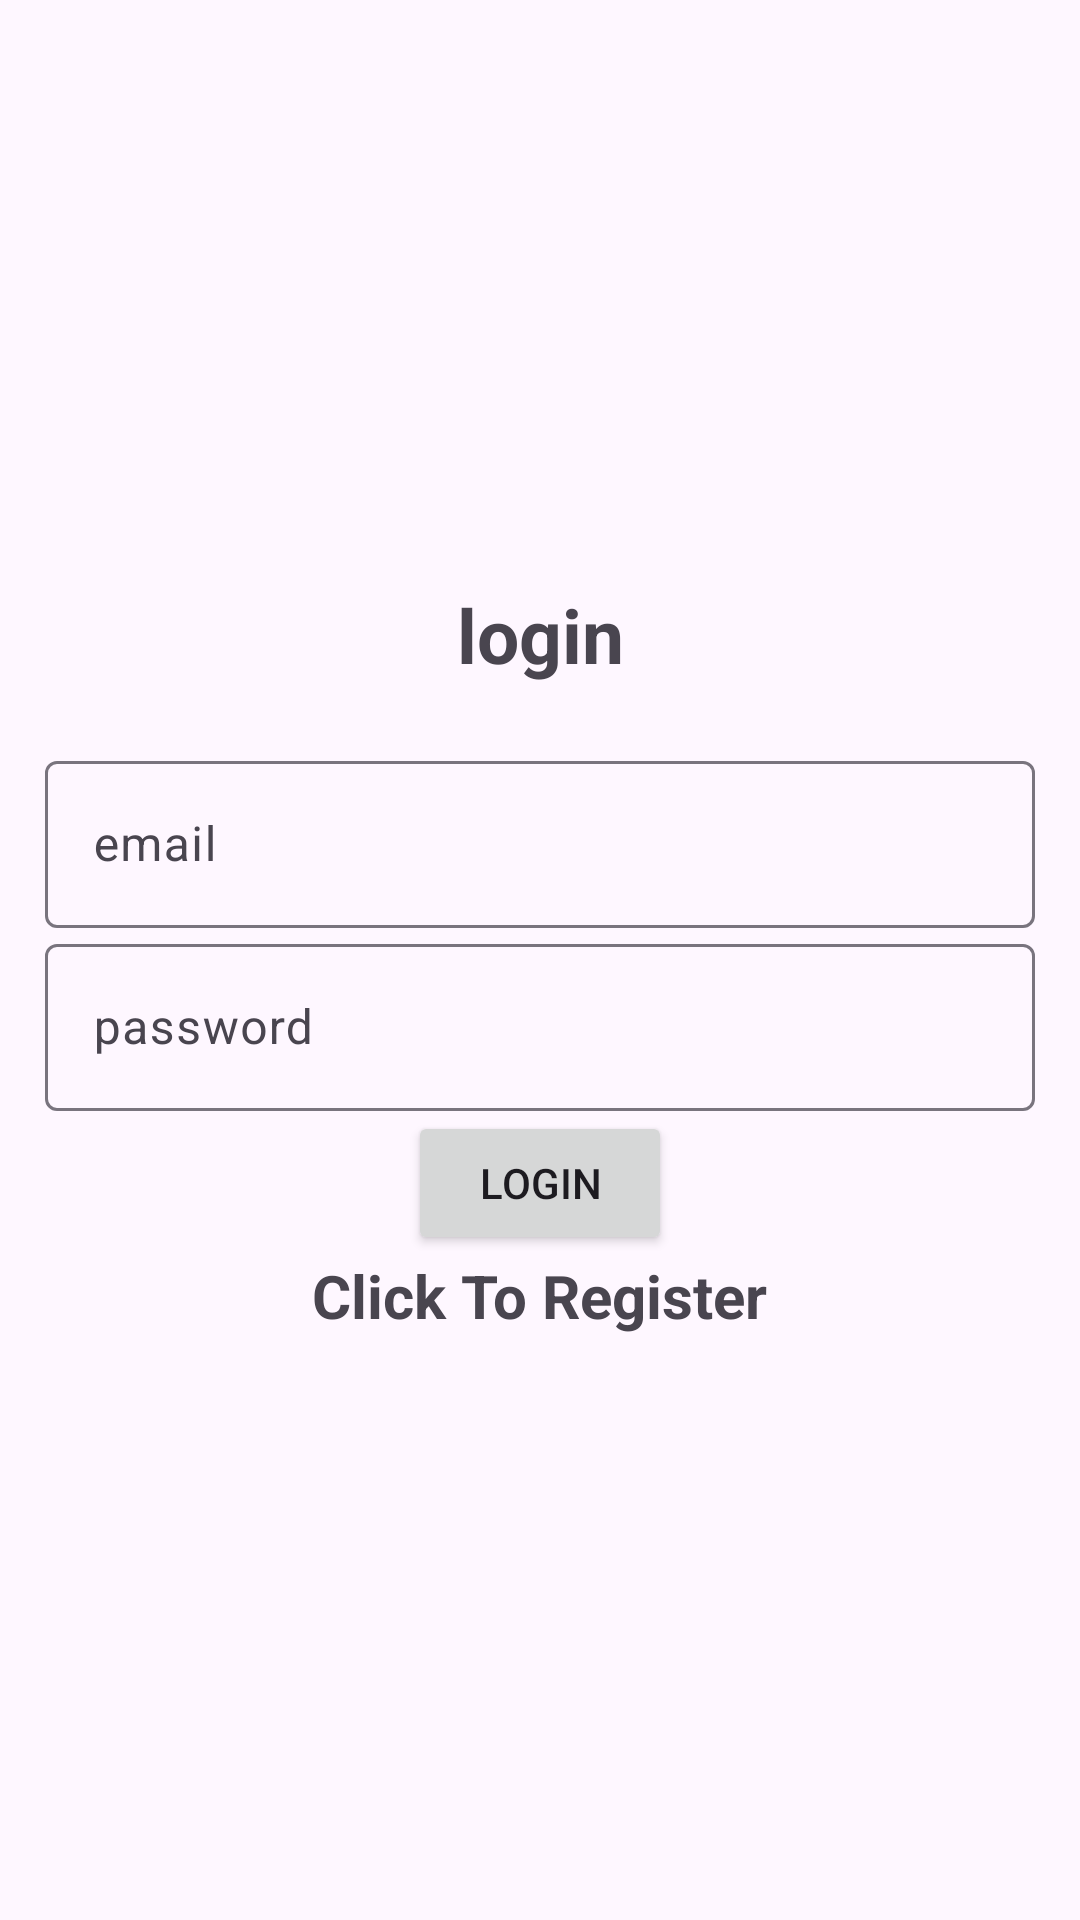

Produce the Android XML layout that renders to this screen, including the resource entries it uses.
<!-- AndroidManifest.xml: application theme Theme.ProjectDns -->
<!-- res/layout/activity_login.xml -->
<?xml version="1.0" encoding="utf-8"?>
<LinearLayout xmlns:android="http://schemas.android.com/apk/res/android"
    xmlns:app="http://schemas.android.com/apk/res-auto"
    xmlns:tools="http://schemas.android.com/tools"
    android:layout_width="match_parent"
    android:orientation="vertical"
    android:padding="15dp"
    android:gravity="center"
    android:layout_height="match_parent"
    tools:context=".Login">

    <TextView
        android:text="@string/login"
        android:textSize="25sp"
        android:textStyle="bold"
        android:gravity="center"
        android:layout_marginBottom="20dp"
        android:layout_width="match_parent"
        android:layout_height="wrap_content"/>
    <com.google.android.material.textfield.TextInputLayout
        android:layout_width="match_parent"
        android:layout_height="wrap_content">
        <com.google.android.material.textfield.TextInputEditText
            android:id="@+id/email"
            android:hint="@string/email"
            android:layout_width="match_parent"
            android:layout_height="wrap_content">

        </com.google.android.material.textfield.TextInputEditText>
    </com.google.android.material.textfield.TextInputLayout>
    <com.google.android.material.textfield.TextInputLayout
        android:layout_width="match_parent"
        android:layout_height="wrap_content">
        <com.google.android.material.textfield.TextInputEditText
            android:id="@+id/password"
            android:hint="@string/password"
            android:layout_width="match_parent"
            app:startIconDrawable="@drawable/hidden"
            android:layout_height="wrap_content">

        </com.google.android.material.textfield.TextInputEditText>








    </com.google.android.material.textfield.TextInputLayout>
    <ProgressBar
        android:id="@+id/progressBar"
        android:visibility="gone"
        android:layout_width="wrap_content"
        android:layout_height="wrap_content">
    </ProgressBar>


    <Button
        android:id="@+id/btn_login"
        android:text="@string/login"
        android:layout_width="wrap_content"
        android:layout_height="wrap_content">
    </Button>
    <TextView
        android:textSize="20sp"
        android:textStyle="bold"
        android:gravity="center"
        android:id="@+id/registerNow"
        android:text="@string/click_to_register"
        android:layout_width="wrap_content"
        android:layout_height="wrap_content">
    </TextView>
</LinearLayout>
<!-- resources referenced by this layout -->
<resources>
  <string name="click_to_register">Click To Register</string>
  <string name="email">email</string>
  <string name="login">login</string>
  <string name="password">password</string>
  <style name="Theme.ProjectDns" parent="Base.Theme.ProjectDns" />
  <style name="Base.Theme.ProjectDns" parent="Theme.Material3.DayNight.NoActionBar">
          
          
      </style>
</resources>
